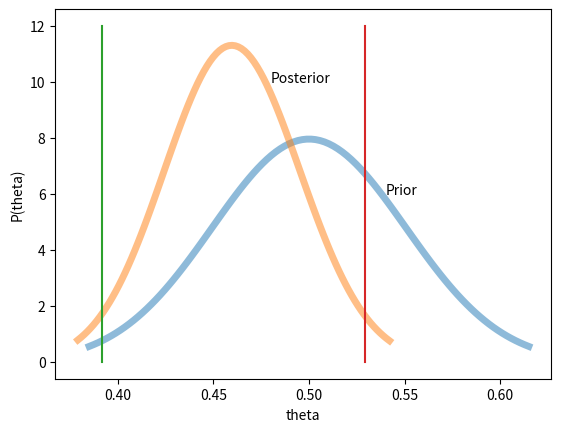

Reproduce this figure in Python.
# -*- coding: utf-8 -*-
"""
Created on Sat Aug 12 14:12:27 2017

@author: katsuhisa
"""

# library
from scipy.stats import norm
import numpy as np
import matplotlib.pyplot as plt
import seaborn as sns

# A-kun data
p = 42/100
n = 100

# Frequentist -------------------------------
# due to the binomial distribution with the central limit theorem...
mu = 100*p
sigma = np.sqrt(100*p*(1-p))
ci = norm.interval(0.95, loc=mu, scale=sigma)

# Bayesian ----------------------------------
from scipy.stats import beta

# plot beta distribution
fig, ax = plt.subplots(1,1)

def plotBetaPDF(a,b,ax):    
    # range
    x = np.linspace(beta.ppf(0.01, a, b), beta.ppf(0.99, a, b), 100)
    
    # visualize
    ax.plot(x, beta.pdf(x, a, b), lw=5, alpha=0.5)
    ax.set_xlabel('theta')
    ax.set_ylabel('P(theta)')

# prior beta distribution
a = 50
b = 50
plotBetaPDF(a,b,ax)
ax.text(0.54,6,'Prior')

# posterior beta distribution
a = 50+42
b = 50+100-42
plotBetaPDF(a,b,ax)
ax.text(0.48,10,'Posterior')

#plt.close('all')

# 95% Bayesian credible interval
bci = beta.interval(0.95,a,b)
print('95% Bayesian credible interval:' + str(bci))
ax.plot(np.array([bci[0],bci[0]]),np.array([0,12]))
ax.plot(np.array([bci[1],bci[1]]),np.array([0,12]))